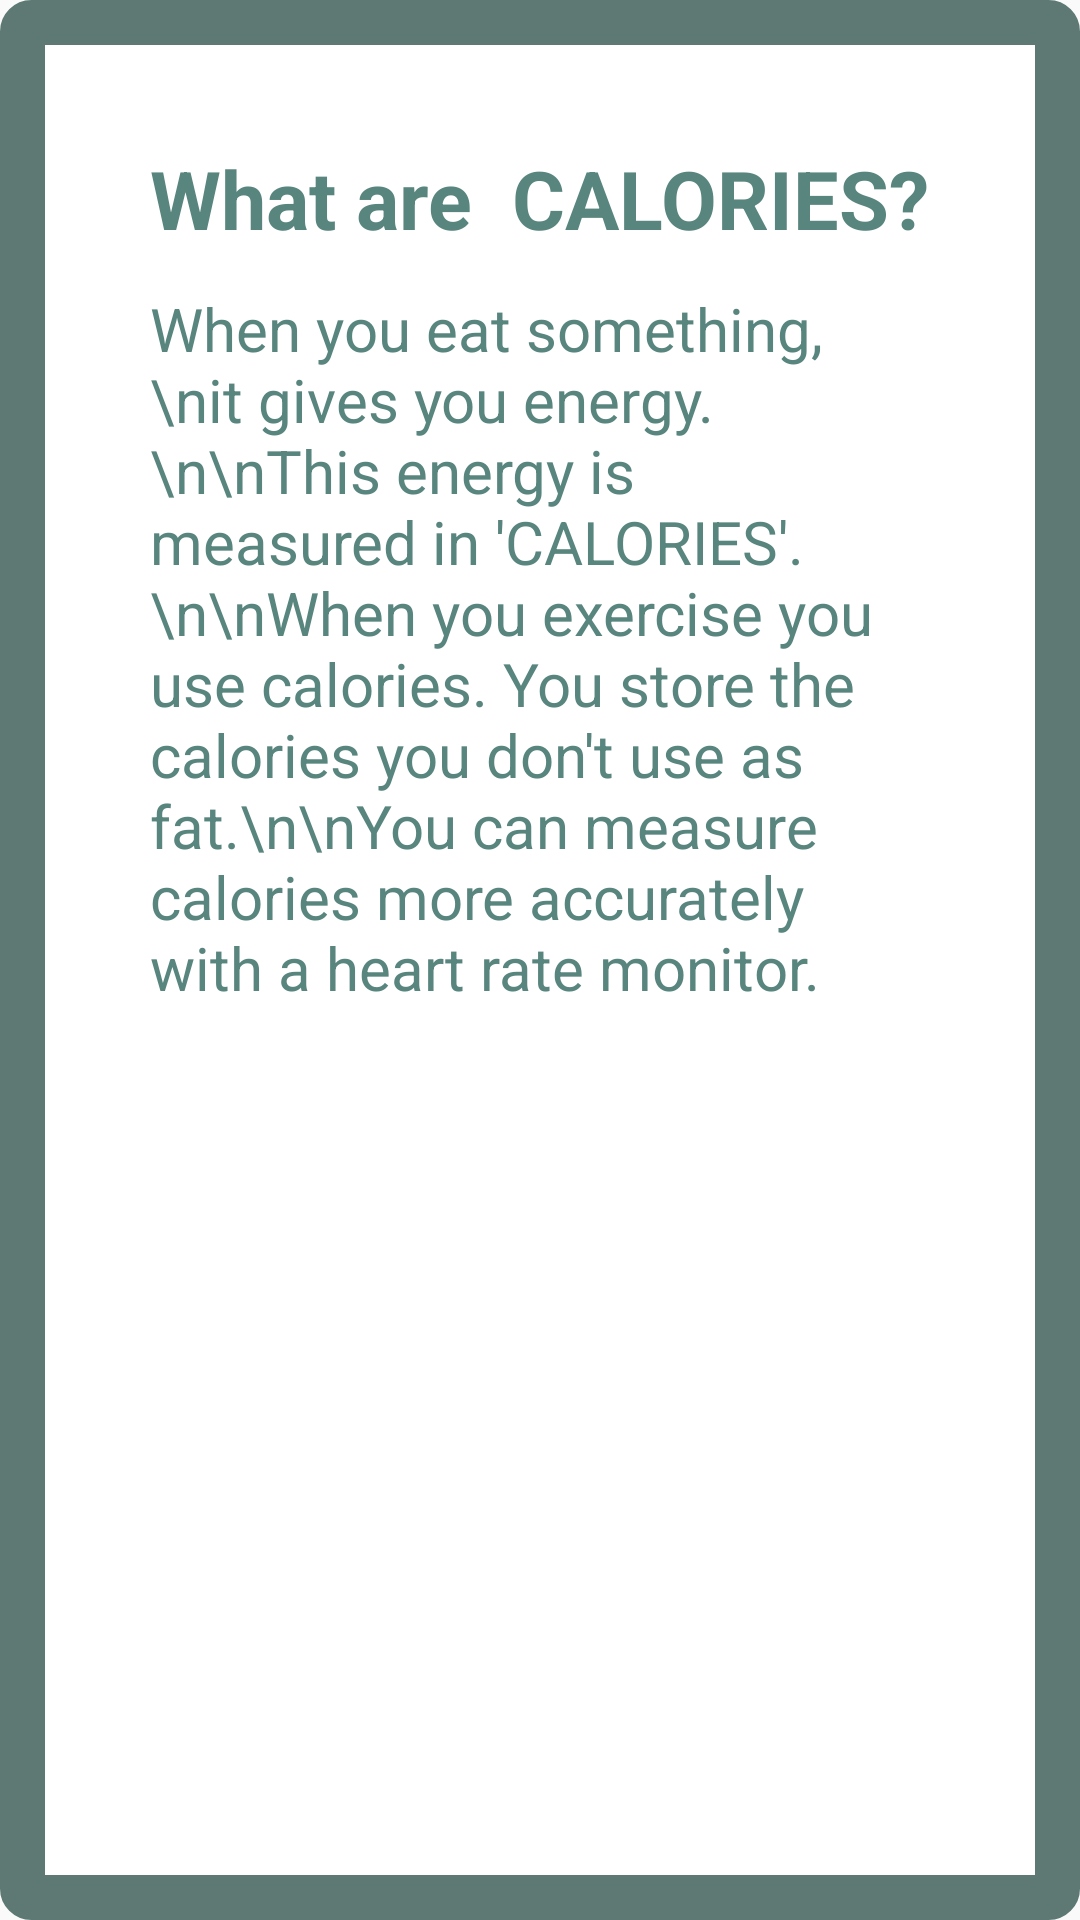

Write the Android layout XML for this screen, with the resource values it uses.
<!-- AndroidManifest.xml: application theme Theme.AppCompat.Light.NoActionBar -->
<!-- res/layout/get_steps_info.xml -->
<?xml version="1.0" encoding="utf-8"?>
<RelativeLayout xmlns:android="http://schemas.android.com/apk/res/android"
    android:orientation="vertical" android:layout_width="match_parent"
    android:layout_height="wrap_content"
    android:background="@drawable/popup">


    <TextView
        android:id="@+id/textView37"
        android:layout_width="wrap_content"
        android:layout_height="wrap_content"
        android:textSize="27dp"
        android:textColor="@color/textColor"
        android:gravity="center"
        android:layout_marginTop="48dp"
        android:textStyle="bold"
        android:text="What are  CALORIES?"
        android:layout_alignParentTop="true"
        android:layout_centerHorizontal="true" />

    <TextView
        android:id="@+id/textView38"
        android:layout_width="250dp"
        android:layout_height="wrap_content"
        android:textColor="@color/textColor"
        android:layout_marginTop="12dp"
        android:textSize="20sp"
        android:text="When you eat something, \nit gives you energy.\n\nThis energy is measured in 'CALORIES'.
      \n\nWhen you exercise you use calories. You store the calories you don't use as fat.\n\nYou can measure calories more accurately with a heart rate monitor."
        android:layout_below="@+id/textView37"
        android:layout_alignStart="@+id/textView37"
        android:layout_marginBottom="20dp"/>



</RelativeLayout>
<!-- resources referenced by this layout -->
<resources>
  <color name="textColor">#58857e</color>
  <!-- drawable popup (drawable) -->
  <selector xmlns:android="http://schemas.android.com/apk/res/android" >
      <item >
          <shape android:shape="rectangle"  >
              <corners android:radius="3dip" />
              <stroke android:width="15dip" android:color="#5e7974" />
              <solid android:color="@color/HeaderColor"></solid>
          </shape>
      </item>
  </selector>
  <color name="HeaderColor">#ffffff</color>
</resources>
